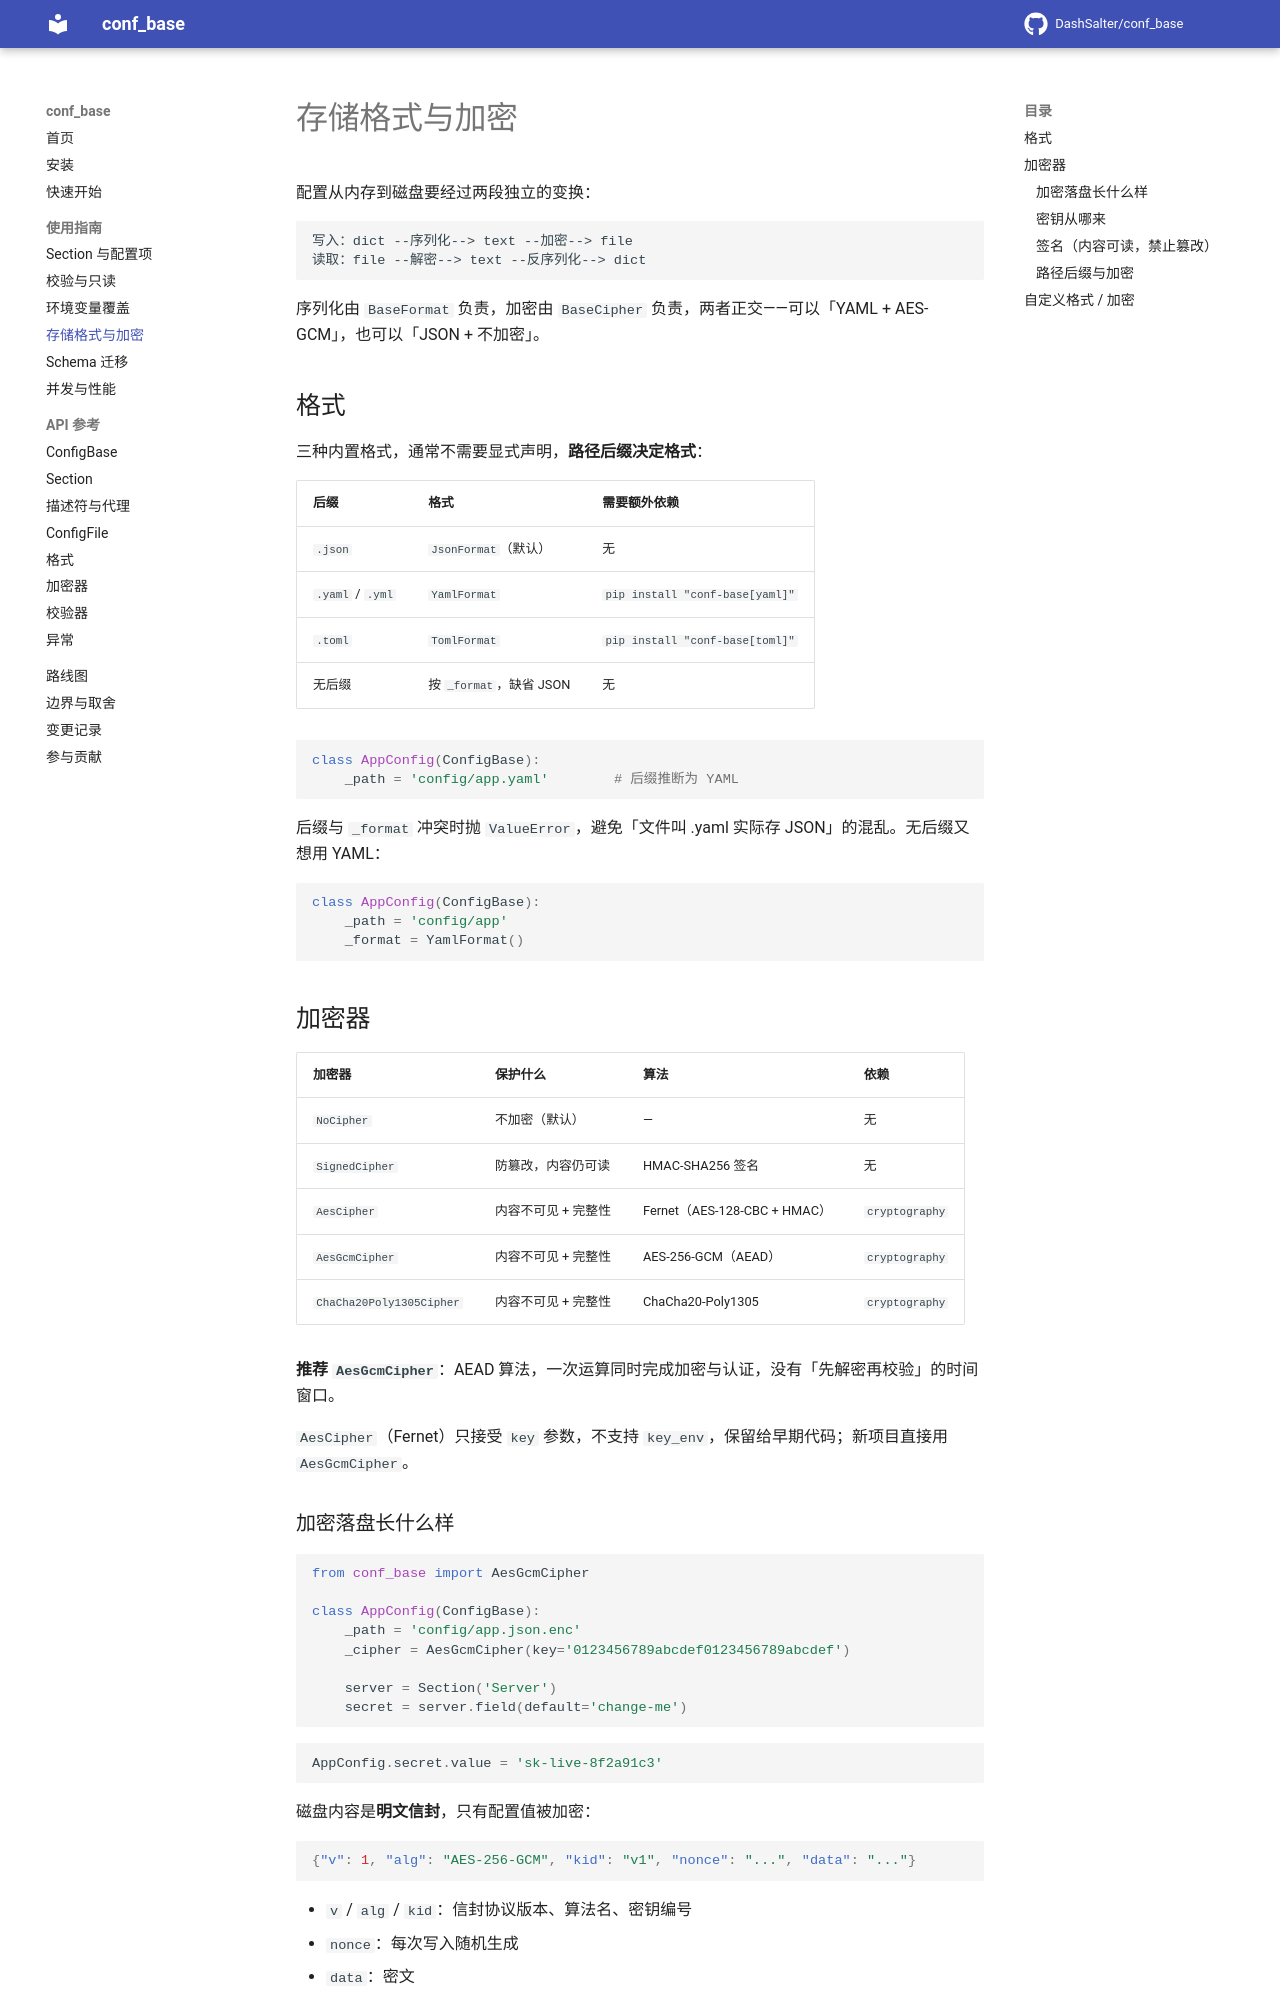

repository: DashSalter/conf_base · page: guide/storage/index.html · generator: mkdocs

# 存储格式与加密

配置从内存到磁盘要经过两段独立的变换：

```
写入：dict --序列化--> text --加密--> file
读取：file --解密--> text --反序列化--> dict
```

序列化由 `BaseFormat` 负责，加密由 `BaseCipher` 负责，两者正交——可以「YAML + AES-GCM」，也可以「JSON + 不加密」。

## 格式

三种内置格式，通常不需要显式声明，**路径后缀决定格式**：

| 后缀 | 格式 | 需要额外依赖 |
|---|---|---|
| `.json` | `JsonFormat`（默认） | 无 |
| `.yaml` / `.yml` | `YamlFormat` | `pip install "conf-base[yaml]"` |
| `.toml` | `TomlFormat` | `pip install "conf-base[toml]"` |
| 无后缀 | 按 `_format`，缺省 JSON | 无 |

```python
class AppConfig(ConfigBase):
    _path = 'config/app.yaml'        # 后缀推断为 YAML
```

后缀与 `_format` 冲突时抛 `ValueError`，避免「文件叫 .yaml 实际存 JSON」的混乱。无后缀又想用 YAML：

```python
class AppConfig(ConfigBase):
    _path = 'config/app'
    _format = YamlFormat()
```

## 加密器

| 加密器 | 保护什么 | 算法 | 依赖 |
|---|---|---|---|
| `NoCipher` | 不加密（默认） | — | 无 |
| `SignedCipher` | 防篡改，内容仍可读 | HMAC-SHA256 签名 | 无 |
| `AesCipher` | 内容不可见 + 完整性 | Fernet（AES-128-CBC + HMAC） | `cryptography` |
| `AesGcmCipher` | 内容不可见 + 完整性 | AES-256-GCM（AEAD） | `cryptography` |
| `ChaCha20Poly1305Cipher` | 内容不可见 + 完整性 | ChaCha20-Poly1305 | `cryptography` |

**推荐 `AesGcmCipher`**：AEAD 算法，一次运算同时完成加密与认证，没有「先解密再校验」的时间窗口。

`AesCipher`（Fernet）只接受 `key` 参数，不支持 `key_env`，保留给早期代码；新项目直接用 `AesGcmCipher`。
